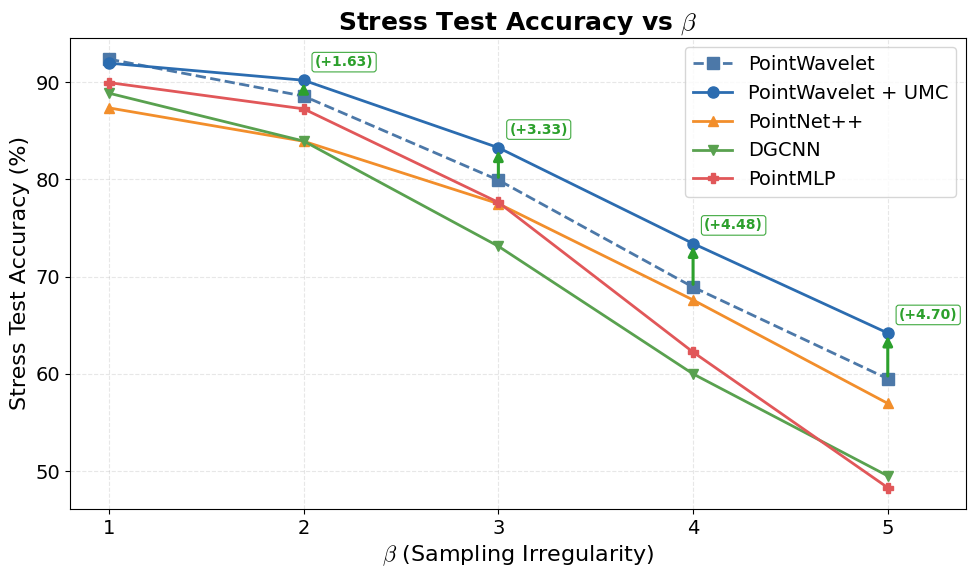

Recreate this plot in Python.
import matplotlib.pyplot as plt
import numpy as np

plt.rcParams.update({
    'font.size'        : 14,   # base size for most text
    'axes.titlesize'   : 18,   # title of the axes
    'axes.labelsize'   : 16,   # x‑ and y‑axis labels
    'xtick.labelsize'  : 14,   # tick labels on the x axis
    'ytick.labelsize'  : 14,   # tick labels on the y axis
    'legend.fontsize'  : 14,   # legend text
    'figure.titlesize' : 1,    # figure‑level title (suptitle)
    'font.family'      : "Times New Roman",
    'mathtext.fontset': 'cm'
})

# Data from the stress tests (accuracy in %). Beta=0 omitted per figure spec.
betas = [1, 2, 3, 4, 5]

# PointWavelet (vanilla)
pw_accuracies = [92.35, 88.55, 79.92, 68.92, 59.50]

# PointWavelet + MeanDist fixed quadrature (TODO: fill with beta=1..5 values)
pw_meandist_accuracies = None

# PointWavelet + UMC
umc_accuracies = [91.94, 90.18, 83.25, 73.40, 64.20]

# PointNet++
pnpp_accuracies = [87.34, 83.91, 77.50, 67.6, 56.97]

# DGCNN
dgcnn_accuracies = [88.85, 83.93, 73.12, 60.00, 49.52]

# PointMLP
pointmlp_accuracies = [89.94, 87.24, 77.63, 62.24, 48.31]

# Create the plot
plt.figure(figsize=(10, 6))
pw_color = "#4C78A8"
umc_color = "#2B6CB0"
pnpp_color = "#F28E2B"
dgcnn_color = "#59A14F"
pointmlp_color = "#E15759"
plt.plot(
    betas,
    pw_accuracies,
    "s--",
    label="PointWavelet",
    linewidth=2,
    markersize=8,
    color=pw_color,
)
if pw_meandist_accuracies is not None:
    plt.plot(
        betas,
        pw_meandist_accuracies,
        "D-.",
        label="PointWavelet + MeanDist (fixed)",
        linewidth=2,
        markersize=7,
        color=pw_color,
        alpha=0.7,
    )
plt.plot(
    betas,
    umc_accuracies,
    "o-",
    label="PointWavelet + UMC",
    linewidth=2,
    markersize=8,
    color=umc_color,
)
plt.plot(
    betas,
    pnpp_accuracies,
    "^-",
    label="PointNet++",
    linewidth=2,
    markersize=7,
    color=pnpp_color,
)
plt.plot(
    betas,
    dgcnn_accuracies,
    "v-",
    label="DGCNN",
    linewidth=2,
    markersize=7,
    color=dgcnn_color,
)
plt.plot(
    betas,
    pointmlp_accuracies,
    "P-",
    label="PointMLP",
    linewidth=2,
    markersize=7,
    color=pointmlp_color,
)

# Draw arrows from PointWavelet to PointWavelet + UMC at each beta (skip beta=1).
for beta, pw_acc, umc_acc in zip(betas, pw_accuracies, umc_accuracies):
    if beta == 1:
        continue
    plt.annotate(
        "",
        xy=(beta, umc_acc),
        xytext=(beta, pw_acc),
        arrowprops=dict(arrowstyle="-|>", color="#2ca02c", lw=2.2, alpha=1.0),
    )
    improvement = umc_acc - pw_acc

    plt.annotate(
        f"(+{improvement:.2f})",
        xy=(beta, umc_acc),
        xytext=(8, 8),
        textcoords="offset points",
        color="#2ca02c",
        fontsize=10,
        fontweight='bold',
        ha="left",
        va="bottom",
        bbox=dict(boxstyle="round,pad=0.2", fc="white", ec="#2ca02c", lw=0.8, alpha=0.9),
    )

# Add labels and title
plt.xlabel(r"$\beta$ (Sampling Irregularity)")
plt.ylabel("Stress Test Accuracy (%)")
plt.title(r"Stress Test Accuracy vs $\beta$", fontweight="bold")
plt.grid(True, alpha=0.3, linestyle="--")
plt.legend()

# Set x-axis to show integer values and give right padding for annotations.
plt.xticks(betas)
plt.xlim(min(betas) - 0.2, max(betas) + 0.4)

# Save the plot
plt.tight_layout()
plt.savefig("umc_pointwavelet_stresstest.pdf", format="pdf", dpi=300, bbox_inches="tight")

print("Plot saved as umc_pointwavelet_stresstest.pdf")
